Dataset: Surface_Bridge_crack_detection (GitHub, Aman-Kr-Gupta/Surface_Bridge_crack_detection). Classes: negative, positive.

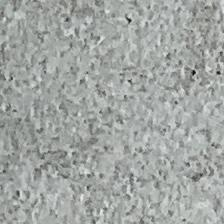
Label: negative

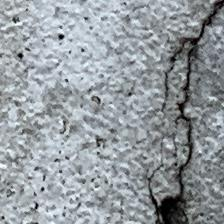
Label: positive

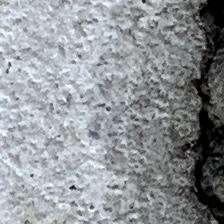
Label: positive

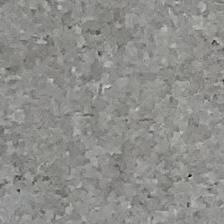
Label: negative

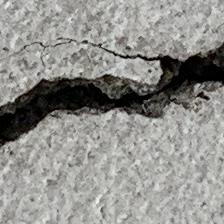
Label: positive

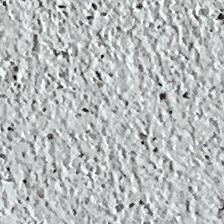
Label: negative
